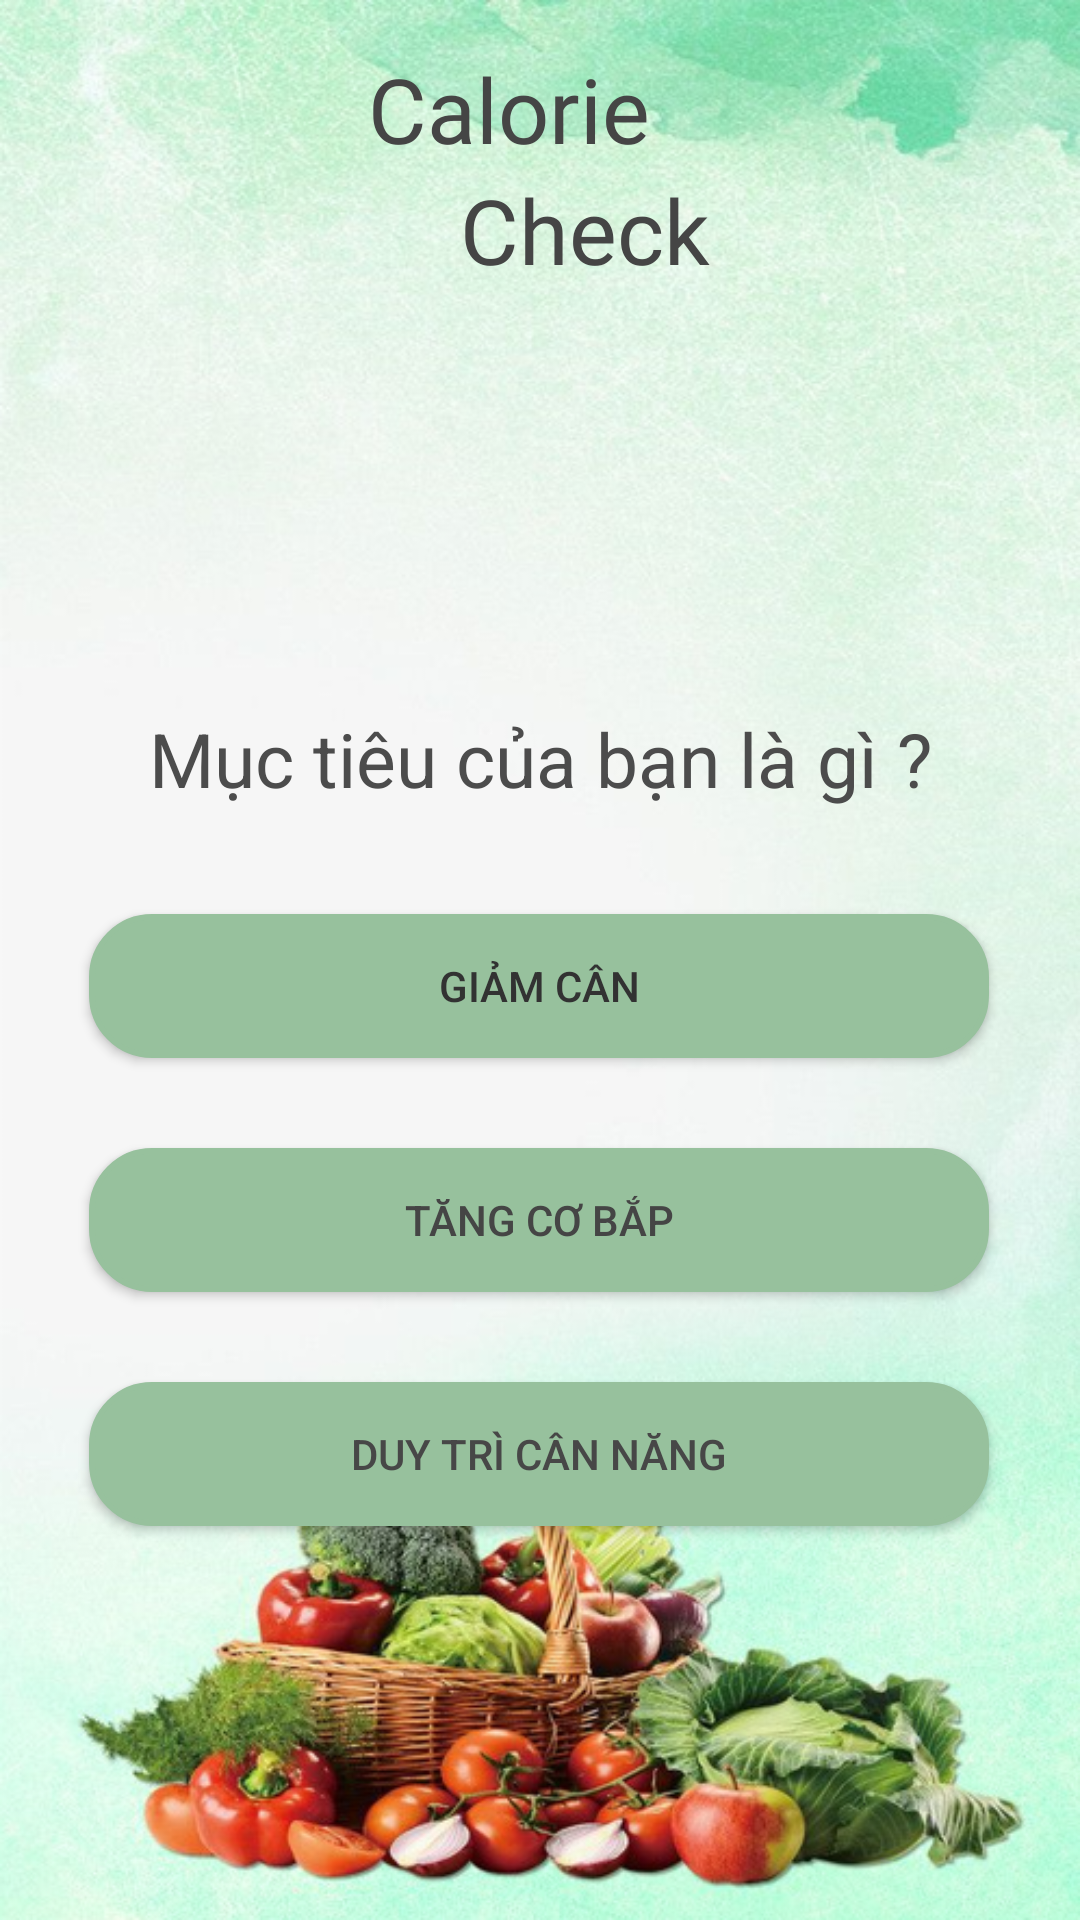

Layout XML and referenced resources for this Android screen:
<!-- AndroidManifest.xml: application theme Theme.CalorieCheck -->
<!-- res/layout/activity_hello.xml -->
<?xml version="1.0" encoding="utf-8"?>
<androidx.constraintlayout.widget.ConstraintLayout xmlns:android="http://schemas.android.com/apk/res/android"
    xmlns:app="http://schemas.android.com/apk/res-auto"
    xmlns:tools="http://schemas.android.com/tools"
    android:layout_width="match_parent"
    android:layout_height="match_parent"
    tools:context=".Activitiy.Hello"
    android:background="@drawable/nen">

    <LinearLayout
        android:layout_width="wrap_content"
        android:layout_height="wrap_content"
        android:layout_marginTop="16dp"
        android:orientation="vertical"
        app:layout_constraintEnd_toEndOf="parent"
        app:layout_constraintHorizontal_bias="0.498"
        app:layout_constraintStart_toStartOf="parent"
        app:layout_constraintTop_toTopOf="parent">

        <TextView
            android:id="@+id/textView3"
            android:layout_width="wrap_content"
            android:layout_height="wrap_content"
            android:fontFamily="@font/luckiest"
            android:text="Calorie"
            android:textColor="#454545"
            android:textSize="30dp"
            android:layout_marginRight="20dp"/>

        <TextView
            android:id="@+id/textView4"
            android:layout_width="wrap_content"
            android:layout_height="wrap_content"
            android:fontFamily="@font/luckiest"
            android:text="Check"
            android:textColor="#454545"
            android:textSize="30dp"
            android:layout_gravity="end"
            android:layout_marginStart="20dp"
            app:layout_constraintStart_toStartOf="@+id/textView3"
            app:layout_constraintTop_toTopOf="parent" />
    </LinearLayout>

    <TextView
        android:id="@+id/textView2"
        android:layout_width="wrap_content"
        android:layout_height="wrap_content"
        android:layout_marginTop="236dp"
        android:fontFamily="sans-serif"
        android:text="Mục tiêu của bạn là gì ?"
        android:textColor="#4C4C4C"
        android:textSize="25dp"
        app:layout_constraintEnd_toEndOf="parent"
        app:layout_constraintStart_toStartOf="parent"
        app:layout_constraintTop_toTopOf="parent" />

    <Button
        android:id="@+id/btnGiamCan"
        android:layout_width="300dp"
        android:layout_height="wrap_content"
        android:layout_marginTop="35dp"
        android:background="@drawable/btntieptheo"
        android:text="Giảm cân"
        android:textColor="#323232"
        app:backgroundTint="#97C19D"
        app:layout_constraintEnd_toEndOf="parent"
        app:layout_constraintHorizontal_bias="0.495"
        app:layout_constraintStart_toStartOf="parent"
        app:layout_constraintTop_toBottomOf="@+id/textView2" />

    <Button
        android:id="@+id/btnTangCB"
        android:layout_width="300dp"
        android:layout_height="wrap_content"
        android:layout_marginTop="30dp"
        android:background="@drawable/btntieptheo"
        android:text="Tăng cơ bắp"
        android:textColor="#454545"
        app:backgroundTint="#97C19D"
        app:layout_constraintEnd_toEndOf="parent"
        app:layout_constraintHorizontal_bias="0.495"
        app:layout_constraintStart_toStartOf="parent"
        app:layout_constraintTop_toBottomOf="@+id/btnGiamCan" />

    <Button
        android:id="@+id/btnDuyTri"
        android:layout_width="300dp"
        android:layout_height="wrap_content"
        android:layout_marginTop="30dp"
        android:background="@drawable/btntieptheo"
        android:text="Duy trì cân năng"
        android:textColor="#474747"
        app:backgroundTint="#97C19D"
        app:layout_constraintEnd_toEndOf="parent"
        app:layout_constraintHorizontal_bias="0.495"
        app:layout_constraintStart_toStartOf="parent"
        app:layout_constraintTop_toBottomOf="@+id/btnTangCB" />
</androidx.constraintlayout.widget.ConstraintLayout>
<!-- resources referenced by this layout -->
<resources>
  <!-- drawable btntieptheo (drawable) -->
  <?xml version="1.0" encoding="utf-8"?>
  <shape xmlns:android="http://schemas.android.com/apk/res/android"
      android:shape="rectangle">
      <stroke  android:width="2dp"/>
      <corners android:radius="20dp"/>
      <solid android:color="#0080FF" />
  
      
  </shape>
  <!-- drawable nen: png bitmap (drawable, 579546 bytes) -->
  <style name="Theme.CalorieCheck" parent="Theme.MaterialComponents.DayNight.NoActionBar">
          
          <item name="colorPrimary">@color/purple_500</item>
          <item name="colorPrimaryVariant">@color/purple_700</item>
          <item name="colorOnPrimary">@color/white</item>
          
          <item name="colorSecondary">@color/teal_200</item>
          <item name="colorSecondaryVariant">@color/teal_700</item>
          <item name="colorOnSecondary">@color/black</item>
          
          <item name="android:statusBarColor" tools:targetApi="l">?attr/colorPrimaryVariant</item>
          
      </style>
  <color name="purple_500">#FF6200EE</color>
  <color name="purple_700">#FF3700B3</color>
  <color name="white">#FFFFFFFF</color>
  <color name="teal_200">#FF03DAC5</color>
  <color name="teal_700">#FF018786</color>
  <color name="black">#FF000000</color>
</resources>
